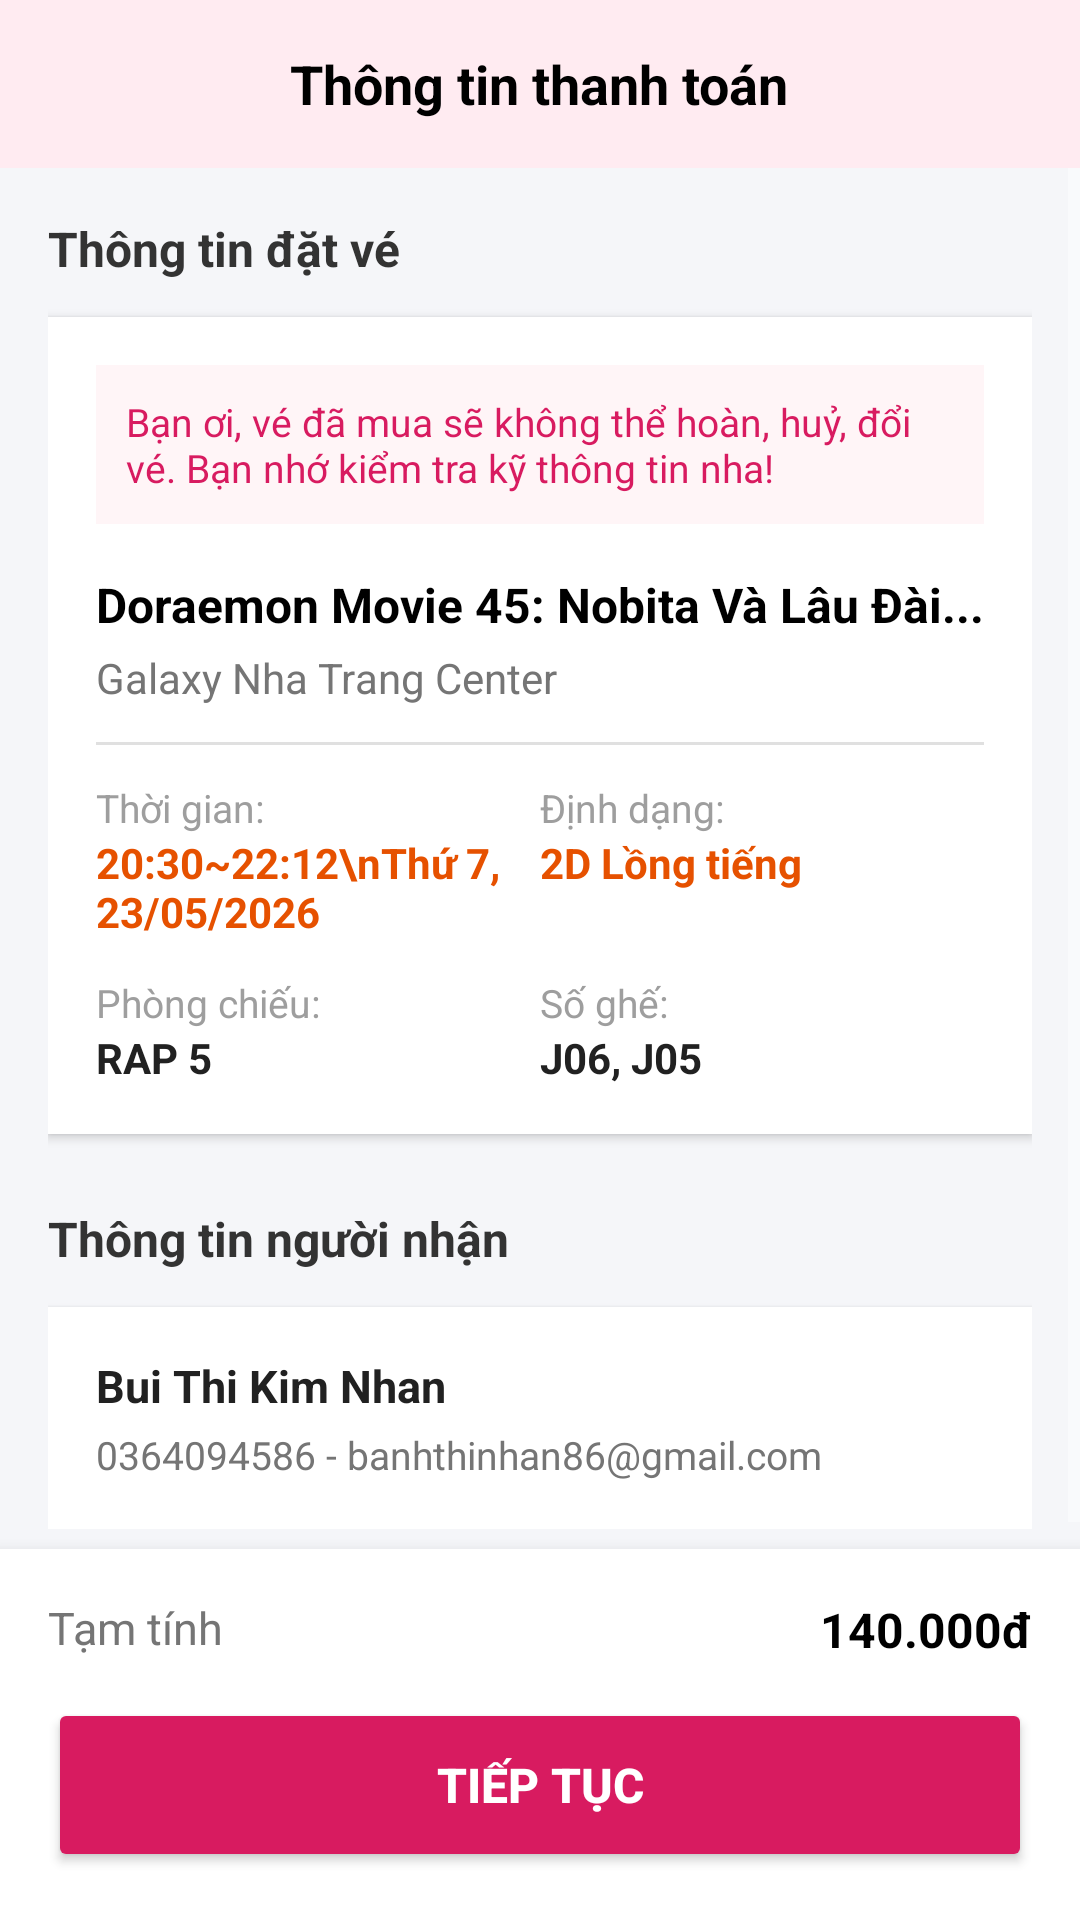

The Android layout XML behind this screen, and the referenced resources:
<!-- AndroidManifest.xml: application theme Theme.CinemaGo.Splash -->
<!-- res/layout/activity_payment_info.xml -->
<?xml version="1.0" encoding="utf-8"?>
<LinearLayout xmlns:android="http://schemas.android.com/apk/res/android"
    xmlns:app="http://schemas.android.com/apk/res-auto"
    android:layout_width="match_parent"
    android:layout_height="match_parent"
    android:orientation="vertical"
    android:background="#F5F6F9">

    <RelativeLayout
        android:layout_width="match_parent"
        android:layout_height="56dp"
        android:background="#FFEBF1"
        android:paddingHorizontal="16dp">

        <ImageView
            android:id="@+id/btnBack"
            android:layout_width="24dp"
            android:layout_height="24dp"
            android:layout_centerVertical="true"
            android:src="@drawable/ic_arrow_back"
            app:tint="#000000" />

        <TextView
            android:layout_width="wrap_content"
            android:layout_height="wrap_content"
            android:layout_centerInParent="true"
            android:text="Thông tin thanh toán"
            android:textColor="#000000"
            android:textSize="18sp"
            android:textStyle="bold" />
    </RelativeLayout>

    <ScrollView
        android:layout_width="match_parent"
        android:layout_height="0dp"
        android:layout_weight="1">

        <LinearLayout
            android:layout_width="match_parent"
            android:layout_height="wrap_content"
            android:orientation="vertical"
            android:padding="16dp">

            <TextView
                android:layout_width="wrap_content"
                android:layout_height="wrap_content"
                android:text="Thông tin đặt vé"
                android:textColor="#333333"
                android:textSize="16sp"
                android:textStyle="bold"
                android:layout_marginBottom="12dp"/>

            <LinearLayout
                android:layout_width="match_parent"
                android:layout_height="wrap_content"
                android:background="#FFFFFF"
                android:orientation="vertical"
                android:padding="16dp"
                android:elevation="2dp"
                android:layout_marginBottom="24dp">

                <LinearLayout
                    android:layout_width="match_parent"
                    android:layout_height="wrap_content"
                    android:background="#FFF5F7"
                    android:padding="10dp"
                    android:orientation="horizontal"
                    android:layout_marginBottom="16dp">

                    <TextView
                        android:layout_width="match_parent"
                        android:layout_height="wrap_content"
                        android:text="Bạn ơi, vé đã mua sẽ không thể hoàn, huỷ, đổi vé. Bạn nhớ kiểm tra kỹ thông tin nha!"
                        android:textColor="#D81B60"
                        android:textSize="13sp"/>
                </LinearLayout>

                <TextView
                    android:id="@+id/tvMovieTitle"
                    android:layout_width="match_parent"
                    android:layout_height="wrap_content"
                    android:text="Doraemon Movie 45: Nobita Và Lâu Đài..."
                    android:textColor="#000000"
                    android:textSize="16sp"
                    android:textStyle="bold"
                    android:layout_marginBottom="4dp"/>

                <TextView
                    android:id="@+id/tvTheaterName"
                    android:layout_width="match_parent"
                    android:layout_height="wrap_content"
                    android:text="Galaxy Nha Trang Center"
                    android:textColor="#757575"
                    android:textSize="14sp"
                    android:layout_marginBottom="12dp"/>

                <View
                    android:layout_width="match_parent"
                    android:layout_height="1dp"
                    android:background="#E0E0E0"
                    android:layout_marginBottom="12dp"/>

                <GridLayout
                    android:layout_width="match_parent"
                    android:layout_height="wrap_content"
                    android:columnCount="2"
                    android:rowCount="2">

                    <LinearLayout
                        android:layout_width="0dp"
                        android:layout_height="wrap_content"
                        android:layout_columnWeight="1"
                        android:orientation="vertical"
                        android:layout_marginBottom="12dp">
                        <TextView
                            android:layout_width="wrap_content"
                            android:layout_height="wrap_content"
                            android:text="Thời gian:"
                            android:textColor="#9E9E9E"
                            android:textSize="13sp"/>
                        <TextView
                            android:id="@+id/tvShowTime"
                            android:layout_width="wrap_content"
                            android:layout_height="wrap_content"
                            android:text="20:30~22:12\nThứ 7, 23/05/2026"
                            android:textColor="#E65100"
                            android:textStyle="bold"
                            android:textSize="14sp"/>
                    </LinearLayout>

                    <LinearLayout
                        android:layout_width="0dp"
                        android:layout_height="wrap_content"
                        android:layout_columnWeight="1"
                        android:orientation="vertical">
                        <TextView
                            android:layout_width="wrap_content"
                            android:layout_height="wrap_content"
                            android:text="Định dạng:"
                            android:textColor="#9E9E9E"
                            android:textSize="13sp"/>
                        <TextView
                            android:id="@+id/tvMovieFormat"
                            android:layout_width="wrap_content"
                            android:layout_height="wrap_content"
                            android:text="2D Lồng tiếng"
                            android:textColor="#E65100"
                            android:textStyle="bold"
                            android:textSize="14sp"/>
                    </LinearLayout>

                    <LinearLayout
                        android:layout_width="0dp"
                        android:layout_height="wrap_content"
                        android:layout_columnWeight="1"
                        android:orientation="vertical">
                        <TextView
                            android:layout_width="wrap_content"
                            android:layout_height="wrap_content"
                            android:text="Phòng chiếu:"
                            android:textColor="#9E9E9E"
                            android:textSize="13sp"/>
                        <TextView
                            android:id="@+id/tvRoomName"
                            android:layout_width="wrap_content"
                            android:layout_height="wrap_content"
                            android:text="RAP 5"
                            android:textColor="#212121"
                            android:textStyle="bold"
                            android:textSize="14sp"/>
                    </LinearLayout>

                    <LinearLayout
                        android:layout_width="0dp"
                        android:layout_height="wrap_content"
                        android:layout_columnWeight="1"
                        android:orientation="vertical">
                        <TextView
                            android:layout_width="wrap_content"
                            android:layout_height="wrap_content"
                            android:text="Số ghế:"
                            android:textColor="#9E9E9E"
                            android:textSize="13sp"/>
                        <TextView
                            android:id="@+id/tvSeatsSelected"
                            android:layout_width="wrap_content"
                            android:layout_height="wrap_content"
                            android:text="J06, J05"
                            android:textColor="#212121"
                            android:textStyle="bold"
                            android:textSize="14sp"/>
                    </LinearLayout>
                </GridLayout>
            </LinearLayout>

            <TextView
                android:layout_width="wrap_content"
                android:layout_height="wrap_content"
                android:text="Thông tin người nhận"
                android:textColor="#333333"
                android:textSize="16sp"
                android:textStyle="bold"
                android:layout_marginBottom="12dp"/>

            <LinearLayout
                android:layout_width="match_parent"
                android:layout_height="wrap_content"
                android:background="#FFFFFF"
                android:orientation="vertical"
                android:padding="16dp"
                android:elevation="2dp">

                <TextView
                    android:id="@+id/tvUserName"
                    android:layout_width="wrap_content"
                    android:layout_height="wrap_content"
                    android:text="Bui Thi Kim Nhan"
                    android:textColor="#212121"
                    android:textSize="15sp"
                    android:textStyle="bold"/>

                <TextView
                    android:id="@+id/tvUserContact"
                    android:layout_width="wrap_content"
                    android:layout_height="wrap_content"
                    android:text="0364094586 - banhthinhan86@gmail.com"
                    android:textColor="#757575"
                    android:textSize="13sp"
                    android:layout_marginTop="4dp"/>
            </LinearLayout>

        </LinearLayout>
    </ScrollView>

    <LinearLayout
        android:layout_width="match_parent"
        android:layout_height="wrap_content"
        android:background="#FFFFFF"
        android:orientation="vertical"
        android:padding="16dp"
        android:elevation="8dp">

        <RelativeLayout
            android:layout_width="match_parent"
            android:layout_height="wrap_content"
            android:layout_marginBottom="12dp">

            <TextView
                android:layout_width="wrap_content"
                android:layout_height="wrap_content"
                android:text="Tạm tính"
                android:textColor="#757575"
                android:textSize="15sp" />

            <TextView
                android:id="@+id/tvTotalPrice"
                android:layout_width="wrap_content"
                android:layout_height="wrap_content"
                android:layout_alignParentRight="true"
                android:text="140.000đ"
                android:textColor="#000000"
                android:textSize="16sp"
                android:textStyle="bold" />
        </RelativeLayout>

        <Button
            android:id="@+id/btnSubmitPayment"
            android:layout_width="match_parent"
            android:layout_height="58dp"
            android:text="Tiếp tục"
            android:textColor="#FFFFFF"
            android:textSize="16sp"
            android:textStyle="bold"
            app:cornerRadius="12dp"
            android:backgroundTint="#D81B60"/>
    </LinearLayout>
</LinearLayout>
<!-- resources referenced by this layout -->
<resources>
  <style name="Theme.CinemaGo.Splash" parent="Theme.MaterialComponents.NoActionBar">
          <item name="android:windowBackground">#0B0F19</item>
          <item name="android:windowFullscreen">true</item>
      </style>
</resources>
